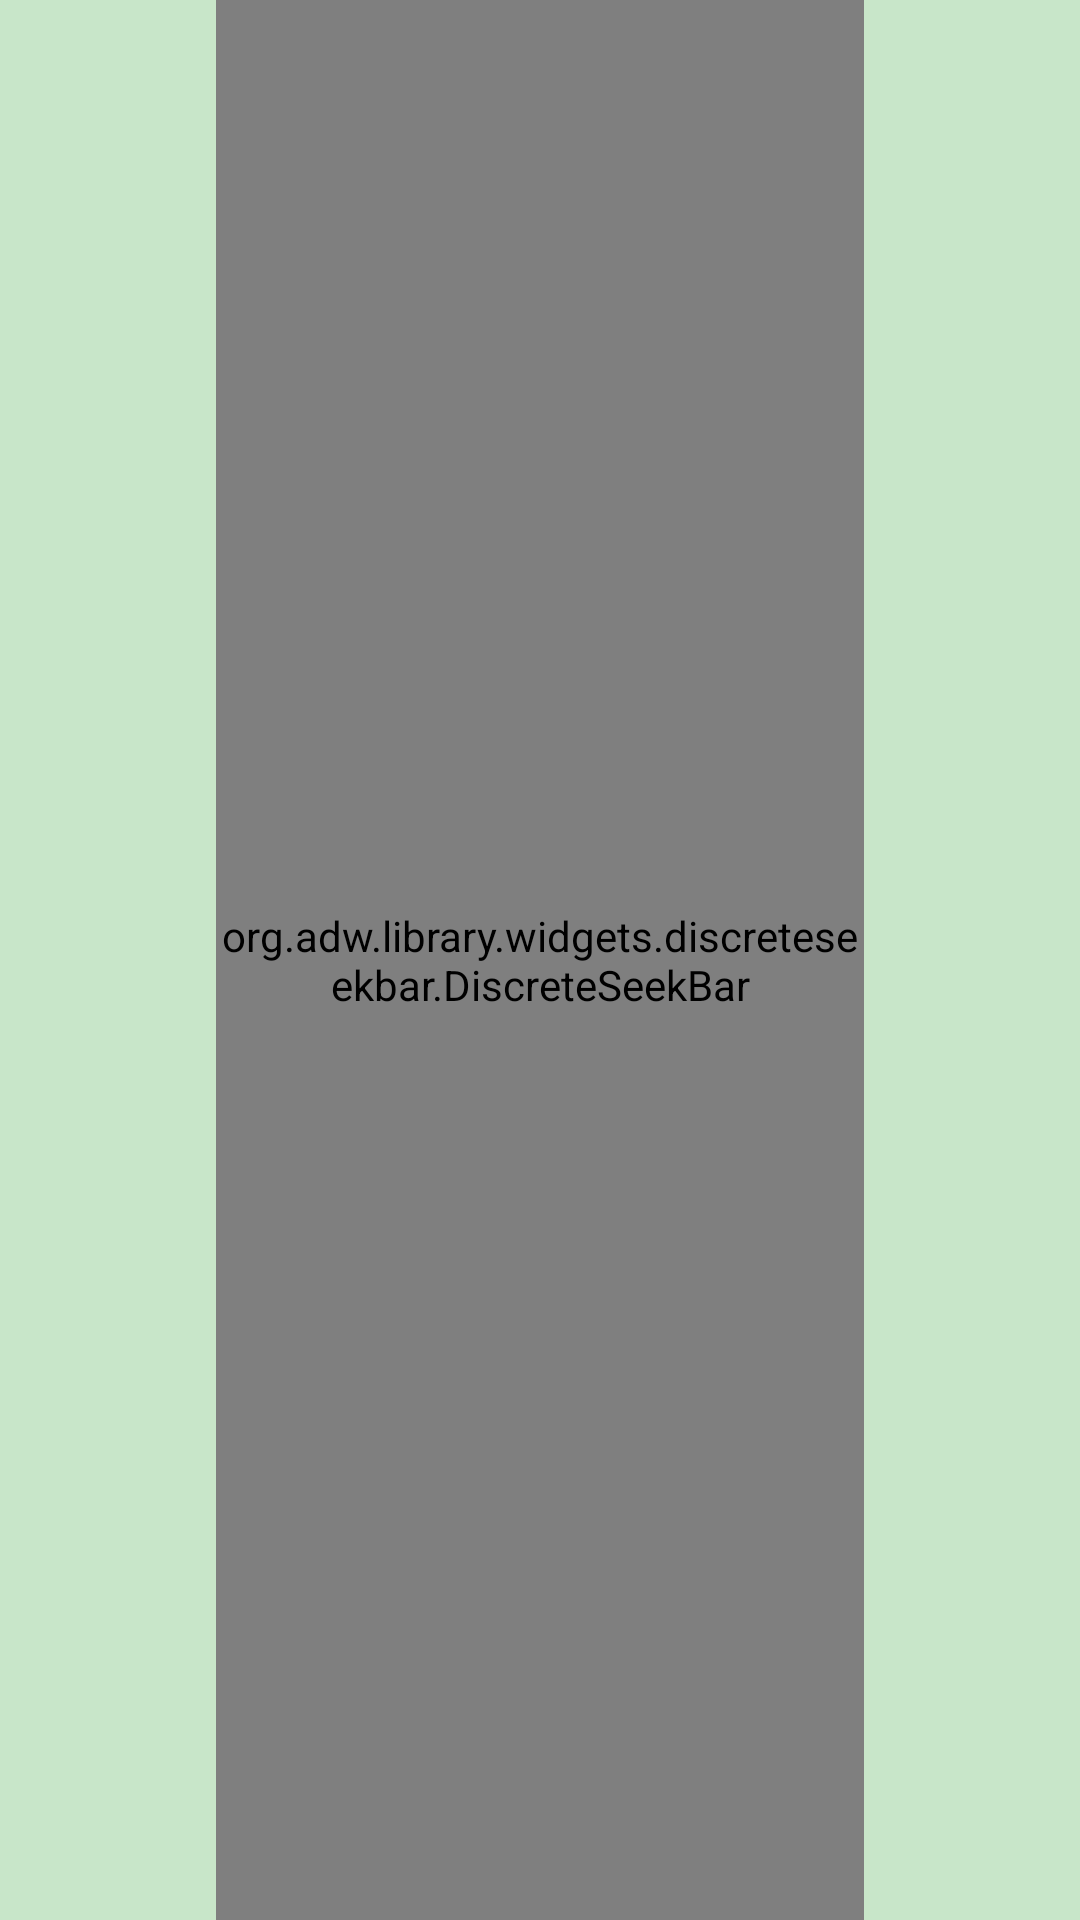

Android layout source for this screen:
<!-- AndroidManifest.xml: application theme AppTheme -->
<!-- res/layout/mana_input.xml -->
<?xml version="1.0" encoding="utf-8"?>
<LinearLayout xmlns:android="http://schemas.android.com/apk/res/android"
    android:layout_width="match_parent"
    android:layout_height="wrap_content">

    <ImageView
        android:id="@+id/calculator_mana_ic"
        android:layout_width="0dp"
        android:layout_height="wrap_content"
        android:layout_weight="0.2"
        android:contentDescription="@string/content_desc_mana_icon"
         />

    <org.adw.library.widgets.discreteseekbar.DiscreteSeekBar
        android:id="@+id/calculator_mana_slider"
        android:layout_width="0dp"
        android:layout_height="match_parent"
        android:layout_gravity="center"
        android:layout_weight="0.6" />

    <TextView
        android:id="@+id/calculator_mana_value"
        android:layout_width="0dp"
        android:layout_height="match_parent"
        android:layout_weight="0.2"
        android:gravity="center"
        android:maxLines="1" />
</LinearLayout>
<!-- resources referenced by this layout -->
<resources>
  <string name="content_desc_mana_icon">Mana symbol</string>
  <style name="AppTheme" parent="Theme.AppCompat.Light.DarkActionBar">
          
          <item name="colorPrimary">@color/colorPrimary</item>
          <item name="colorPrimaryDark">@color/colorPrimaryDark</item>
          <item name="colorAccent">@color/colorAccent</item>
          <item name="android:colorBackground">@color/windowBackground</item>
  
      </style>
  <color name="colorPrimary">#4caf50</color>
  <color name="colorPrimaryDark">#1b5e20</color>
  <color name="colorAccent">#66bb6a</color>
  <color name="windowBackground">#c8e6c9</color>
</resources>
